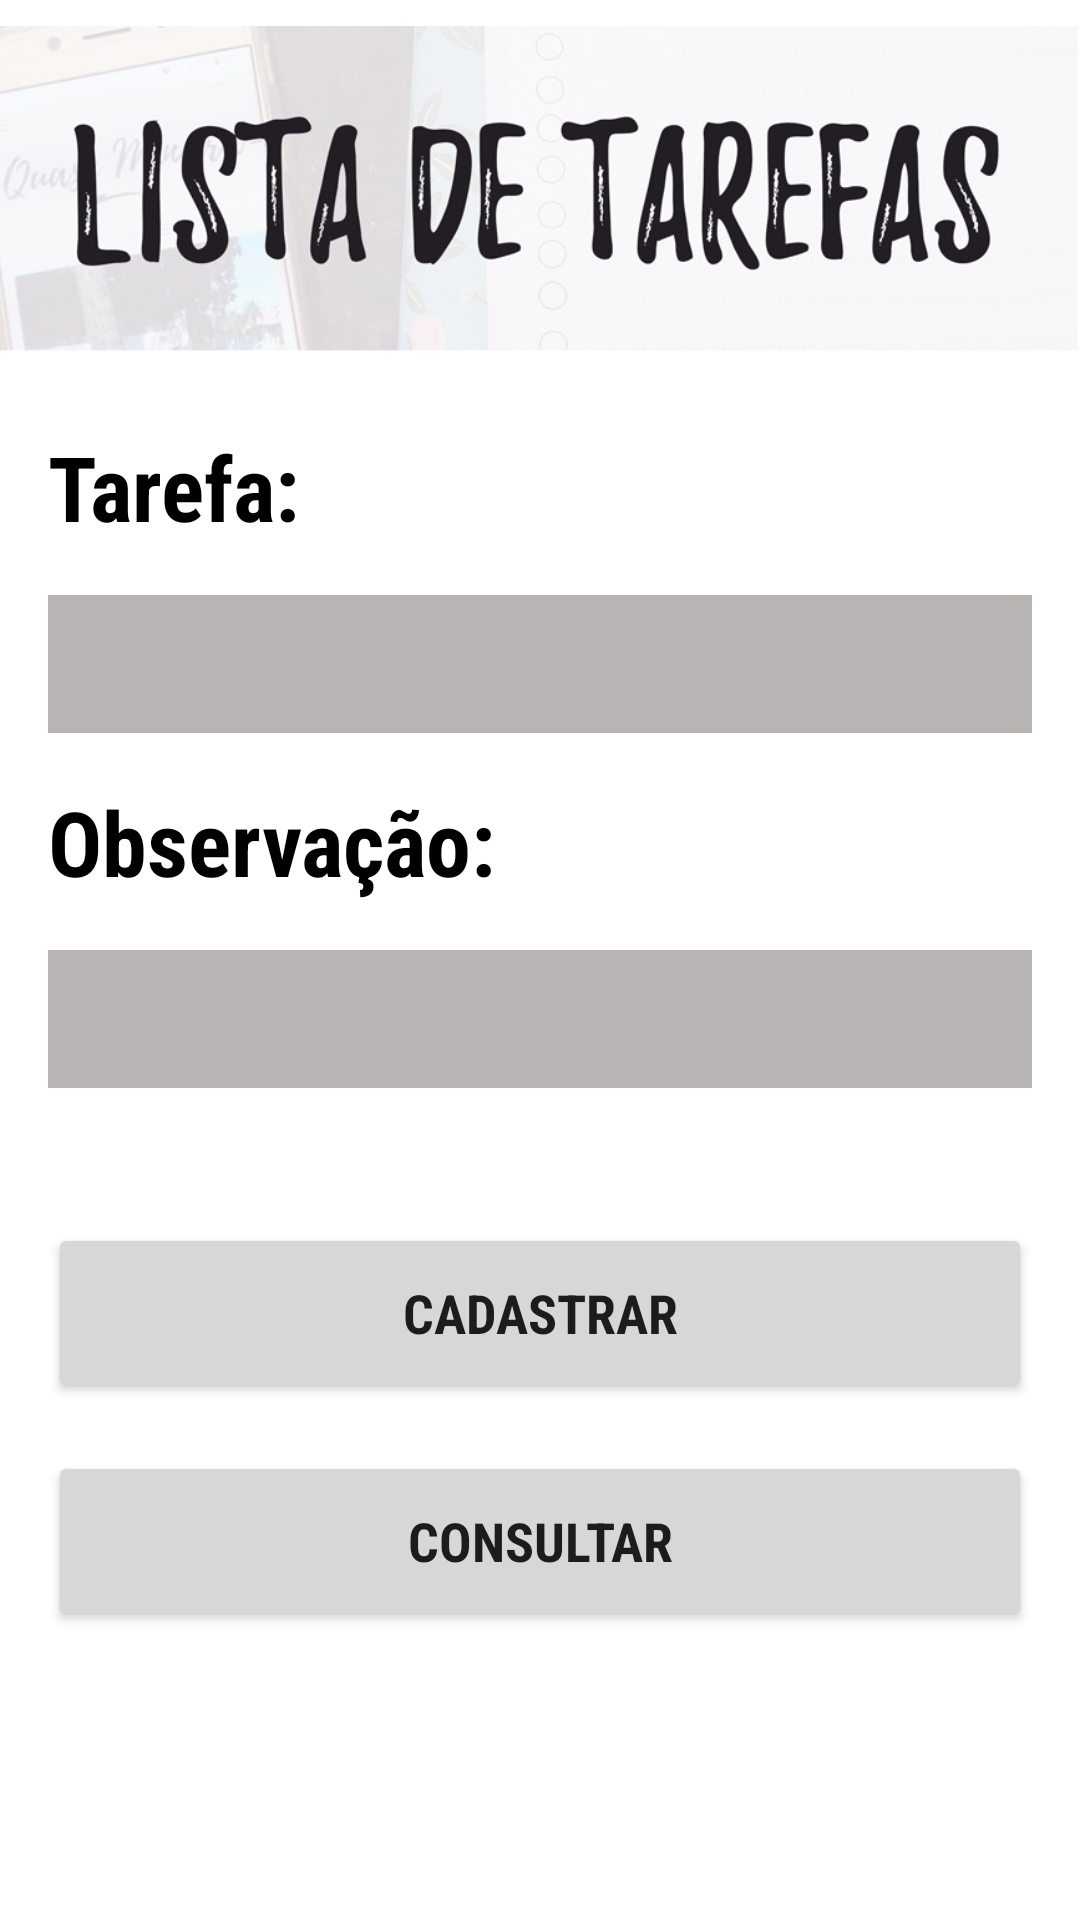

Layout XML and referenced resources for this Android screen:
<!-- AndroidManifest.xml: application theme Theme.ListaDeTarefas -->
<!-- res/layout/activity_main.xml -->
<?xml version="1.0" encoding="utf-8"?>
<androidx.constraintlayout.widget.ConstraintLayout xmlns:android="http://schemas.android.com/apk/res/android"
    xmlns:app="http://schemas.android.com/apk/res-auto"
    xmlns:tools="http://schemas.android.com/tools"
    android:layout_width="match_parent"
    android:layout_height="match_parent"
    tools:context=".activity.MainActivity">

    <ImageView
        android:id="@+id/imageView"
        android:layout_width="0dp"
        android:layout_height="126dp"
        android:scaleType="fitCenter"
        app:layout_constraintEnd_toEndOf="parent"
        app:layout_constraintStart_toStartOf="parent"
        app:layout_constraintTop_toTopOf="parent"
        app:srcCompat="@drawable/listad_de_tarefas" />

    <Button
        android:id="@+id/btn_cadastrar"
        android:layout_width="0dp"
        android:layout_height="60dp"
        android:layout_marginStart="16dp"
        android:layout_marginLeft="16dp"
        android:layout_marginTop="45dp"
        android:layout_marginEnd="16dp"
        android:layout_marginRight="16dp"
        android:fontFamily="sans-serif-condensed"
        android:text="Cadastrar"
        android:textSize="18sp"
        android:textStyle="bold"
        app:layout_constraintEnd_toEndOf="parent"
        app:layout_constraintHorizontal_bias="0.4"
        app:layout_constraintStart_toStartOf="parent"
        app:layout_constraintTop_toBottomOf="@+id/edt_obs" />

    <TextView
        android:id="@+id/textView"
        android:layout_width="wrap_content"
        android:layout_height="wrap_content"
        android:layout_marginStart="16dp"
        android:layout_marginLeft="16dp"
        android:layout_marginTop="16dp"
        android:fontFamily="sans-serif-condensed"
        android:text="Tarefa:"
        android:textColor="#000000"
        android:textColorHint="#000000"
        android:textSize="30sp"
        android:textStyle="bold"
        app:layout_constraintStart_toStartOf="parent"
        app:layout_constraintTop_toBottomOf="@+id/imageView" />

    <EditText
        android:id="@+id/edt_tarefa"
        android:layout_width="0dp"
        android:layout_height="46dp"
        android:layout_marginStart="16dp"
        android:layout_marginLeft="16dp"
        android:layout_marginTop="16dp"
        android:layout_marginEnd="16dp"
        android:layout_marginRight="16dp"
        android:background="#B9B4B4"
        android:ems="10"
        android:inputType="textPersonName"
        app:layout_constraintEnd_toEndOf="parent"
        app:layout_constraintStart_toStartOf="parent"
        app:layout_constraintTop_toBottomOf="@+id/textView" />

    <TextView
        android:id="@+id/textView2"
        android:layout_width="wrap_content"
        android:layout_height="wrap_content"
        android:layout_marginStart="16dp"
        android:layout_marginLeft="16dp"
        android:layout_marginTop="16dp"
        android:fontFamily="sans-serif-condensed"
        android:text="Observação:"
        android:textColor="#000000"
        android:textSize="30sp"
        android:textStyle="bold"
        app:layout_constraintStart_toStartOf="parent"
        app:layout_constraintTop_toBottomOf="@+id/edt_tarefa" />

    <EditText
        android:id="@+id/edt_obs"
        android:layout_width="0dp"
        android:layout_height="46dp"
        android:layout_marginStart="16dp"
        android:layout_marginLeft="16dp"
        android:layout_marginTop="16dp"
        android:layout_marginEnd="16dp"
        android:layout_marginRight="16dp"
        android:background="#B9B4B4"
        android:ems="10"
        android:inputType="textPersonName"
        app:layout_constraintEnd_toEndOf="parent"
        app:layout_constraintStart_toStartOf="parent"
        app:layout_constraintTop_toBottomOf="@+id/textView2" />

    <Button
        android:id="@+id/btn_consultar"
        android:layout_width="0dp"
        android:layout_height="60dp"
        android:layout_marginStart="16dp"
        android:layout_marginLeft="16dp"
        android:layout_marginTop="16dp"
        android:layout_marginEnd="16dp"
        android:layout_marginRight="16dp"
        android:fontFamily="sans-serif-condensed"
        android:text="Consultar"
        android:textSize="18sp"
        android:textStyle="bold"
        app:layout_constraintEnd_toEndOf="parent"
        app:layout_constraintStart_toStartOf="parent"
        app:layout_constraintTop_toBottomOf="@+id/btn_cadastrar" />
</androidx.constraintlayout.widget.ConstraintLayout>
<!-- resources referenced by this layout -->
<resources>
  <!-- drawable listad_de_tarefas: png bitmap (drawable, 48656 bytes) -->
  <style name="Theme.ListaDeTarefas" parent="Theme.MaterialComponents.DayNight.DarkActionBar">
          
          <item name="colorPrimary">@color/black</item>
          <item name="colorPrimaryVariant">@color/purple_700</item>
          <item name="colorOnPrimary">@color/white</item>
          
          <item name="colorSecondary">@color/teal_200</item>
          <item name="colorSecondaryVariant">@color/teal_700</item>
          <item name="colorOnSecondary">@color/black</item>
          
          <item name="android:statusBarColor" tools:targetApi="l">?attr/colorPrimaryVariant</item>
          
      </style>
  <!-- not gathered from this repository: default colours our renderer supplied (Android Studio template values) -->
  <color name="purple_700">#FF3700B3</color>
  <color name="teal_200">#FF03DAC5</color>
  <color name="teal_700">#FF018786</color>
  <color name="black">#FF000000</color>
  <color name="white">#FFFFFFFF</color>
</resources>
